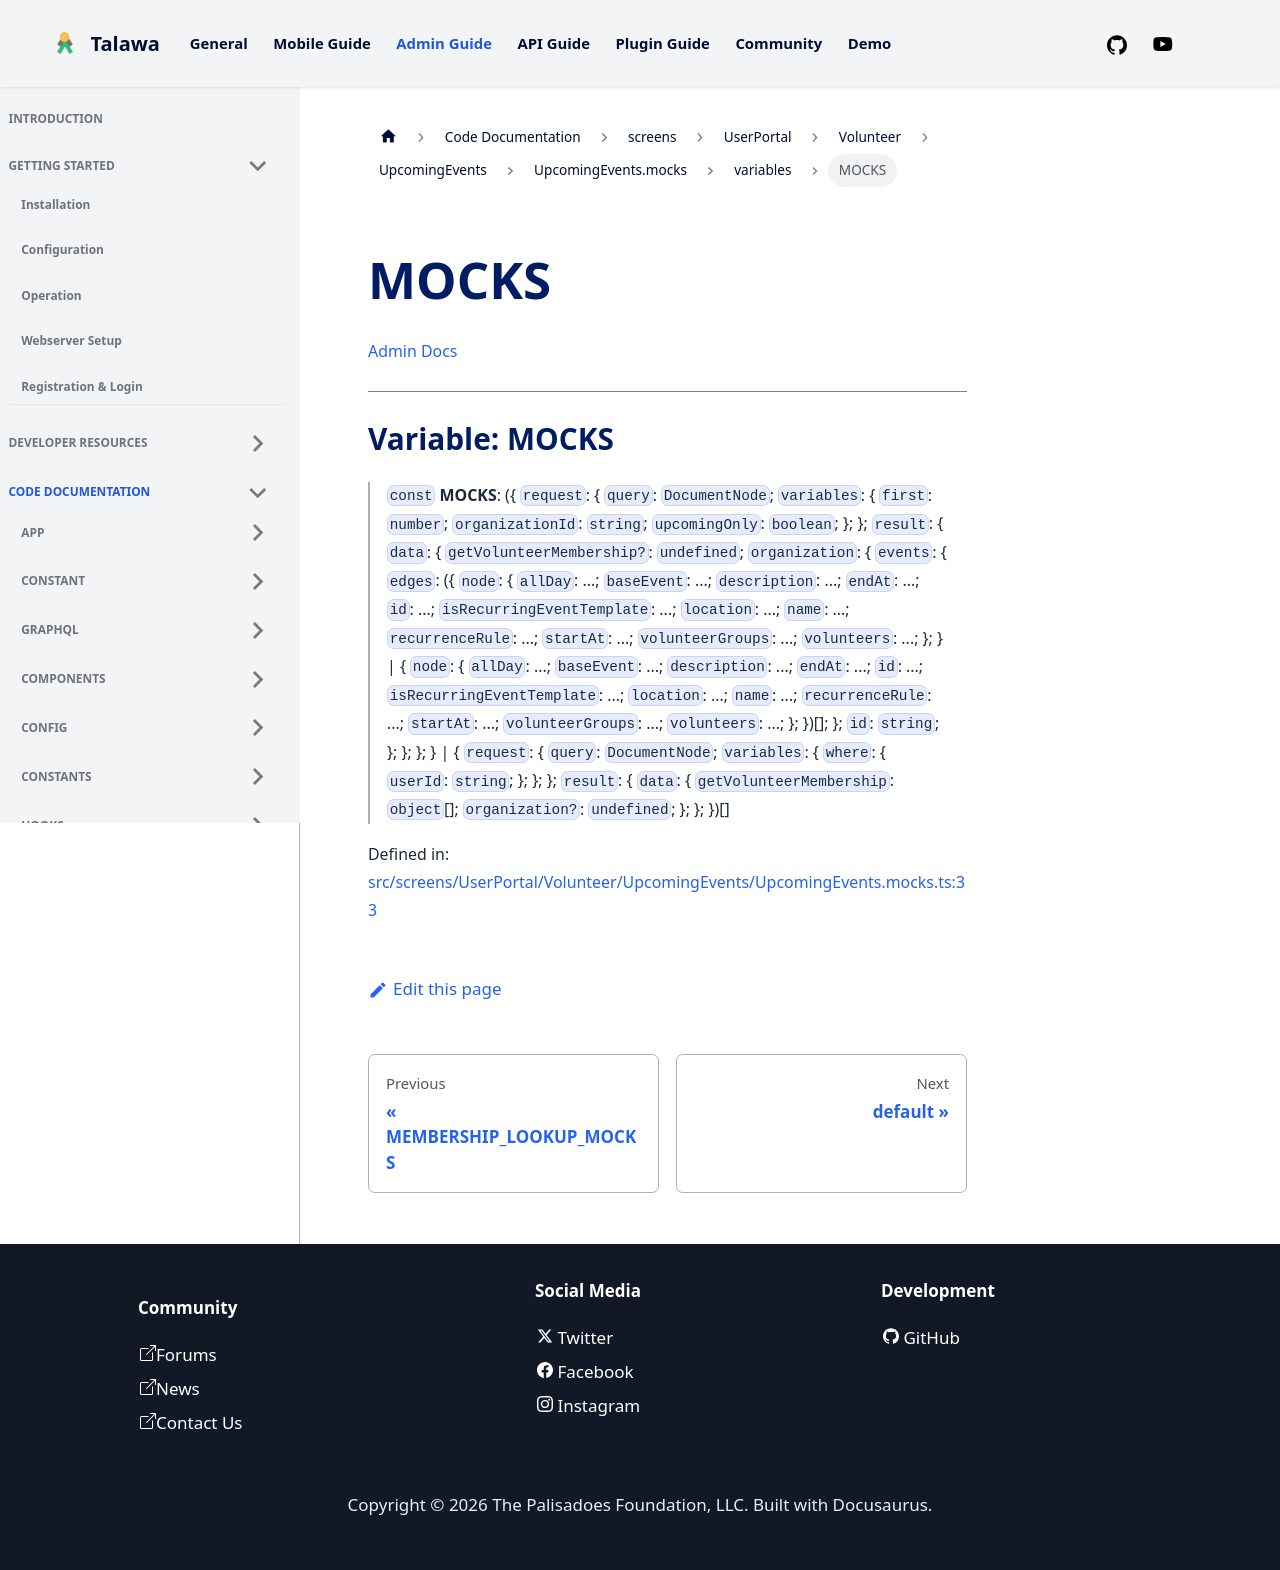

repository: PalisadoesFoundation/talawa-admin · page: docs/auto-docs/screens/UserPortal/Volunteer/UpcomingEvents/UpcomingEvents.mocks/variables/MOCKS/index.html · generator: docusaurus

[Admin Docs](/)

***

# Variable: MOCKS

> `const` **MOCKS**: (\{ `request`: \{ `query`: `DocumentNode`; `variables`: \{ `first`: `number`; `organizationId`: `string`; `upcomingOnly`: `boolean`; \}; \}; `result`: \{ `data`: \{ `getVolunteerMembership?`: `undefined`; `organization`: \{ `events`: \{ `edges`: (\{ `node`: \{ `allDay`: ...; `baseEvent`: ...; `description`: ...; `endAt`: ...; `id`: ...; `isRecurringEventTemplate`: ...; `location`: ...; `name`: ...; `recurrenceRule`: ...; `startAt`: ...; `volunteerGroups`: ...; `volunteers`: ...; \}; \} \| \{ `node`: \{ `allDay`: ...; `baseEvent`: ...; `description`: ...; `endAt`: ...; `id`: ...; `isRecurringEventTemplate`: ...; `location`: ...; `name`: ...; `recurrenceRule`: ...; `startAt`: ...; `volunteerGroups`: ...; `volunteers`: ...; \}; \})[]; \}; `id`: `string`; \}; \}; \}; \} \| \{ `request`: \{ `query`: `DocumentNode`; `variables`: \{ `where`: \{ `userId`: `string`; \}; \}; \}; `result`: \{ `data`: \{ `getVolunteerMembership`: `object`[]; `organization?`: `undefined`; \}; \}; \})[]

Defined in: [src/screens/UserPortal/Volunteer/UpcomingEvents/UpcomingEvents.mocks.ts:33](https://github.com/PalisadoesFoundation/talawa-admin/blob/main/src/screens/UserPortal/Volunteer/UpcomingEvents/UpcomingEvents.mocks.ts#L33)
